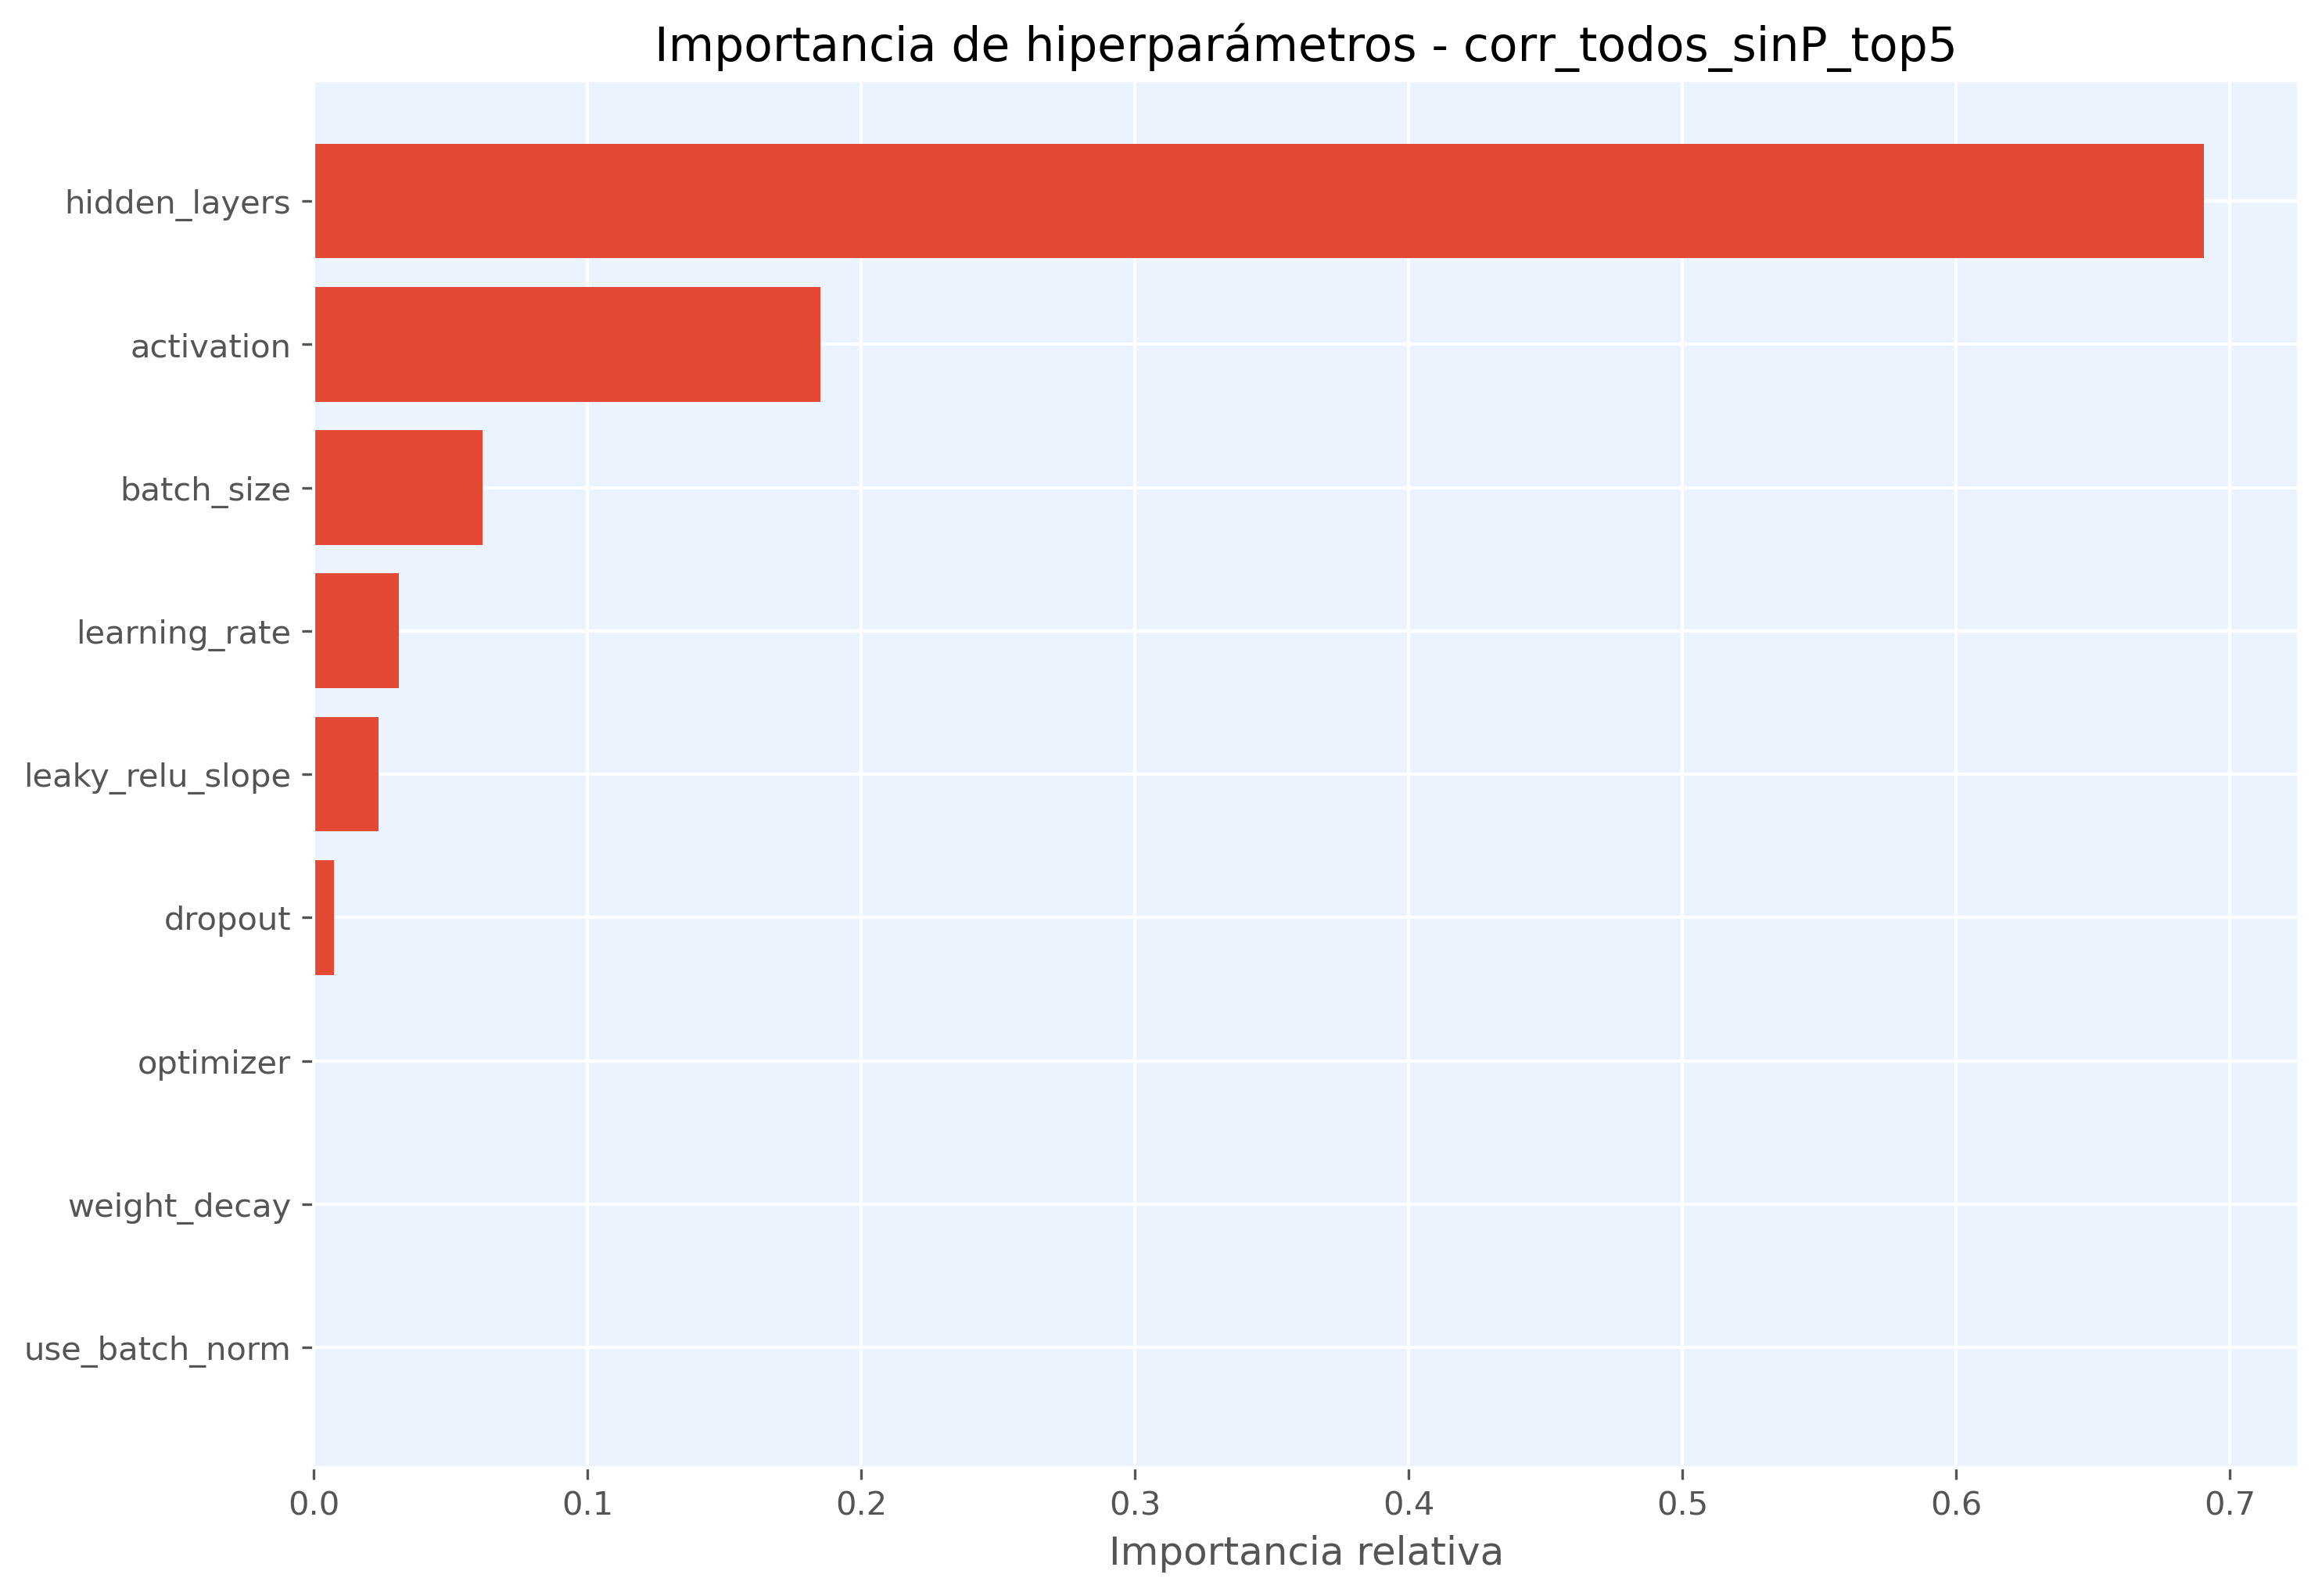

The data file committed next to this chart (first rows):
hiperparametro, importancia
hidden_layers, 0.6905
activation, 0.185
batch_size, 0.06176
learning_rate, 0.03095
leaky_relu_slope, 0.0236
dropout, 0.007401
optimizer, 0.0006088
weight_decay, 0.0002454
use_batch_norm, 0.0
